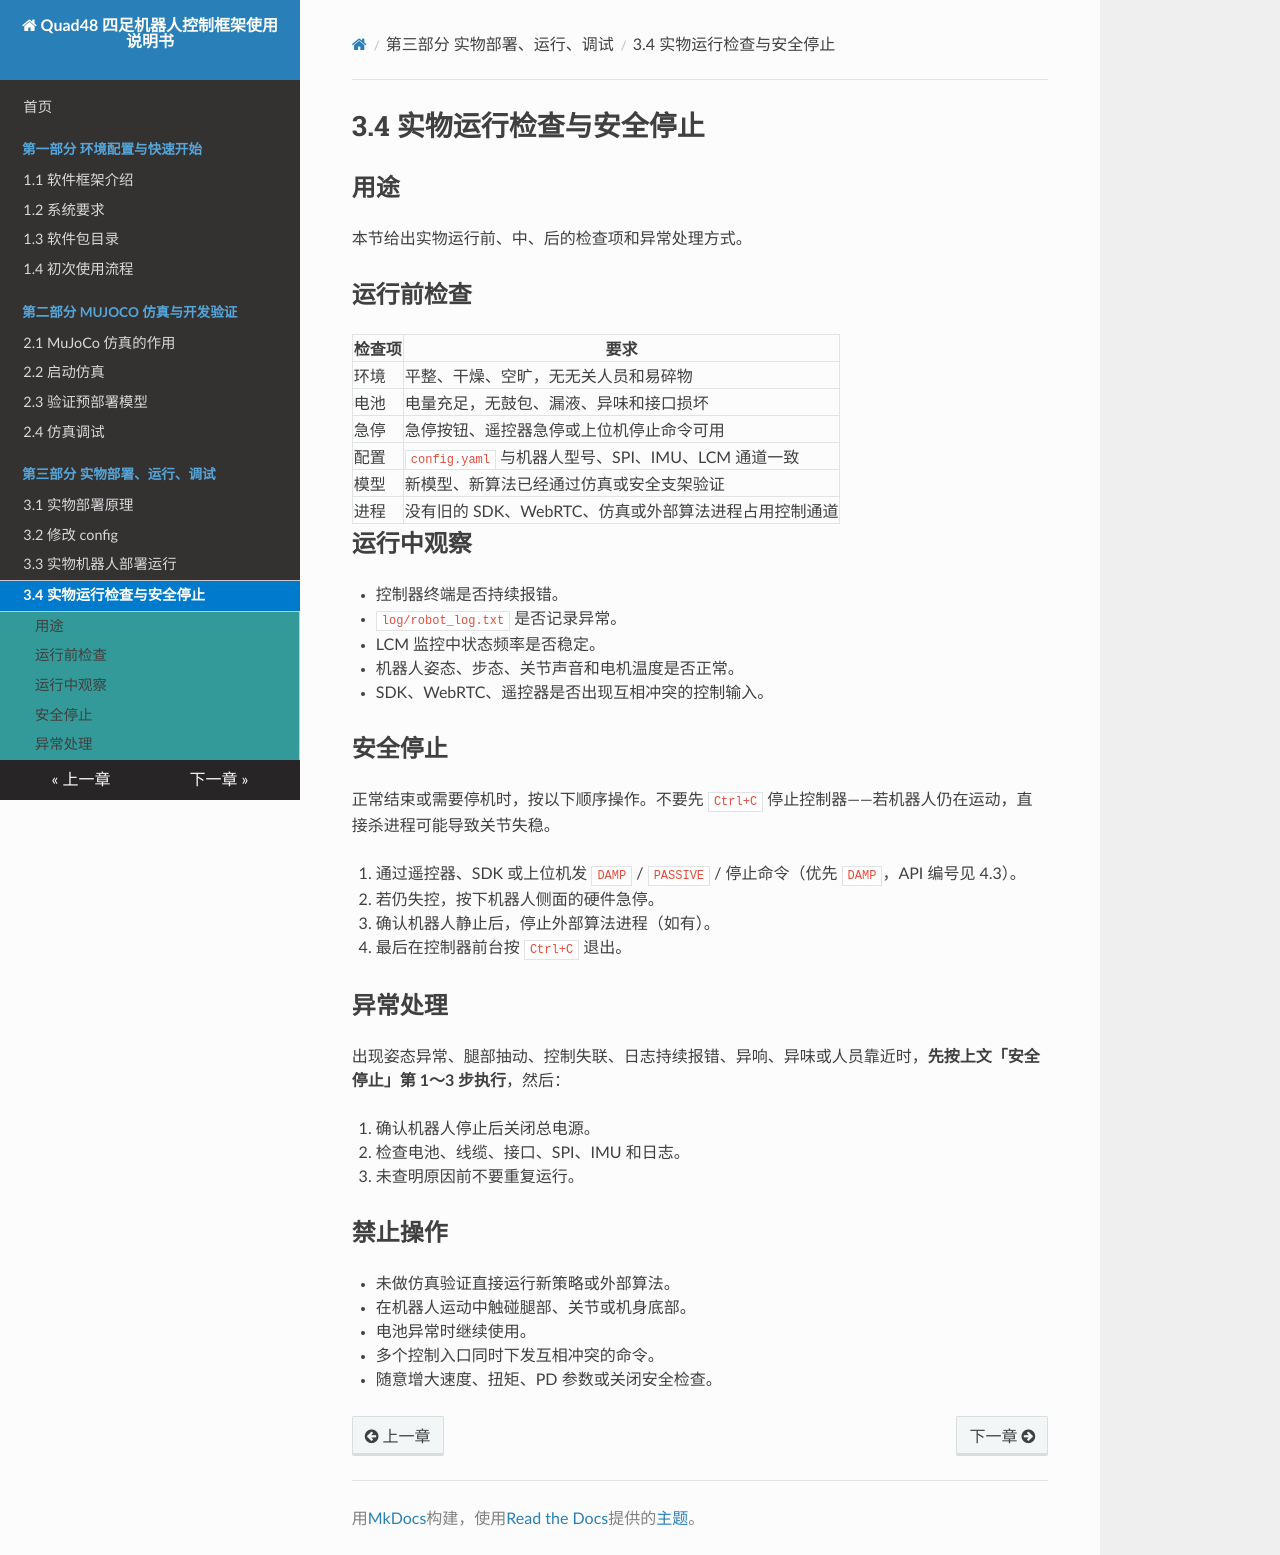

repository: YoboticsHub/yobotics_quad48 · page: zh/part-3-hardware/4.runtime-checks.html · generator: mkdocs

# 3.4 实物运行检查与安全停止

## 用途

本节给出实物运行前、中、后的检查项和异常处理方式。

## 运行前检查

| 检查项 | 要求 |
| --- | --- |
| 环境 | 平整、干燥、空旷，无无关人员和易碎物 |
| 电池 | 电量充足，无鼓包、漏液、异味和接口损坏 |
| 急停 | 急停按钮、遥控器急停或上位机停止命令可用 |
| 配置 | `config.yaml` 与机器人型号、SPI、IMU、LCM 通道一致 |
| 模型 | 新模型、新算法已经通过仿真或安全支架验证 |
| 进程 | 没有旧的 SDK、WebRTC、仿真或外部算法进程占用控制通道 |

## 运行中观察

- 控制器终端是否持续报错。
- `log/robot_log.txt` 是否记录异常。
- LCM 监控中状态频率是否稳定。
- 机器人姿态、步态、关节声音和电机温度是否正常。
- SDK、WebRTC、遥控器是否出现互相冲突的控制输入。

## 安全停止

正常结束或需要停机时，按以下顺序操作。不要先 `Ctrl+C` 停止控制器——若机器人仍在运动，直接杀进程可能导致关节失稳。

1. 通过遥控器、SDK 或上位机发 `DAMP` / `PASSIVE` / 停止命令（优先 `DAMP`，API 编号见 4.3）。
2. 若仍失控，按下机器人侧面的硬件急停。
3. 确认机器人静止后，停止外部算法进程（如有）。
4. 最后在控制器前台按 `Ctrl+C` 退出。

## 异常处理

出现姿态异常、腿部抽动、控制失联、日志持续报错、异响、异味或人员靠近时，**先按上文「安全停止」第 1～3 步执行**，然后：

1. 确认机器人停止后关闭总电源。
2. 检查电池、线缆、接口、SPI、IMU 和日志。
3. 未查明原因前不要重复运行。

## 禁止操作

- 未做仿真验证直接运行新策略或外部算法。
- 在机器人运动中触碰腿部、关节或机身底部。
- 电池异常时继续使用。
- 多个控制入口同时下发互相冲突的命令。
- 随意增大速度、扭矩、PD 参数或关闭安全检查。
